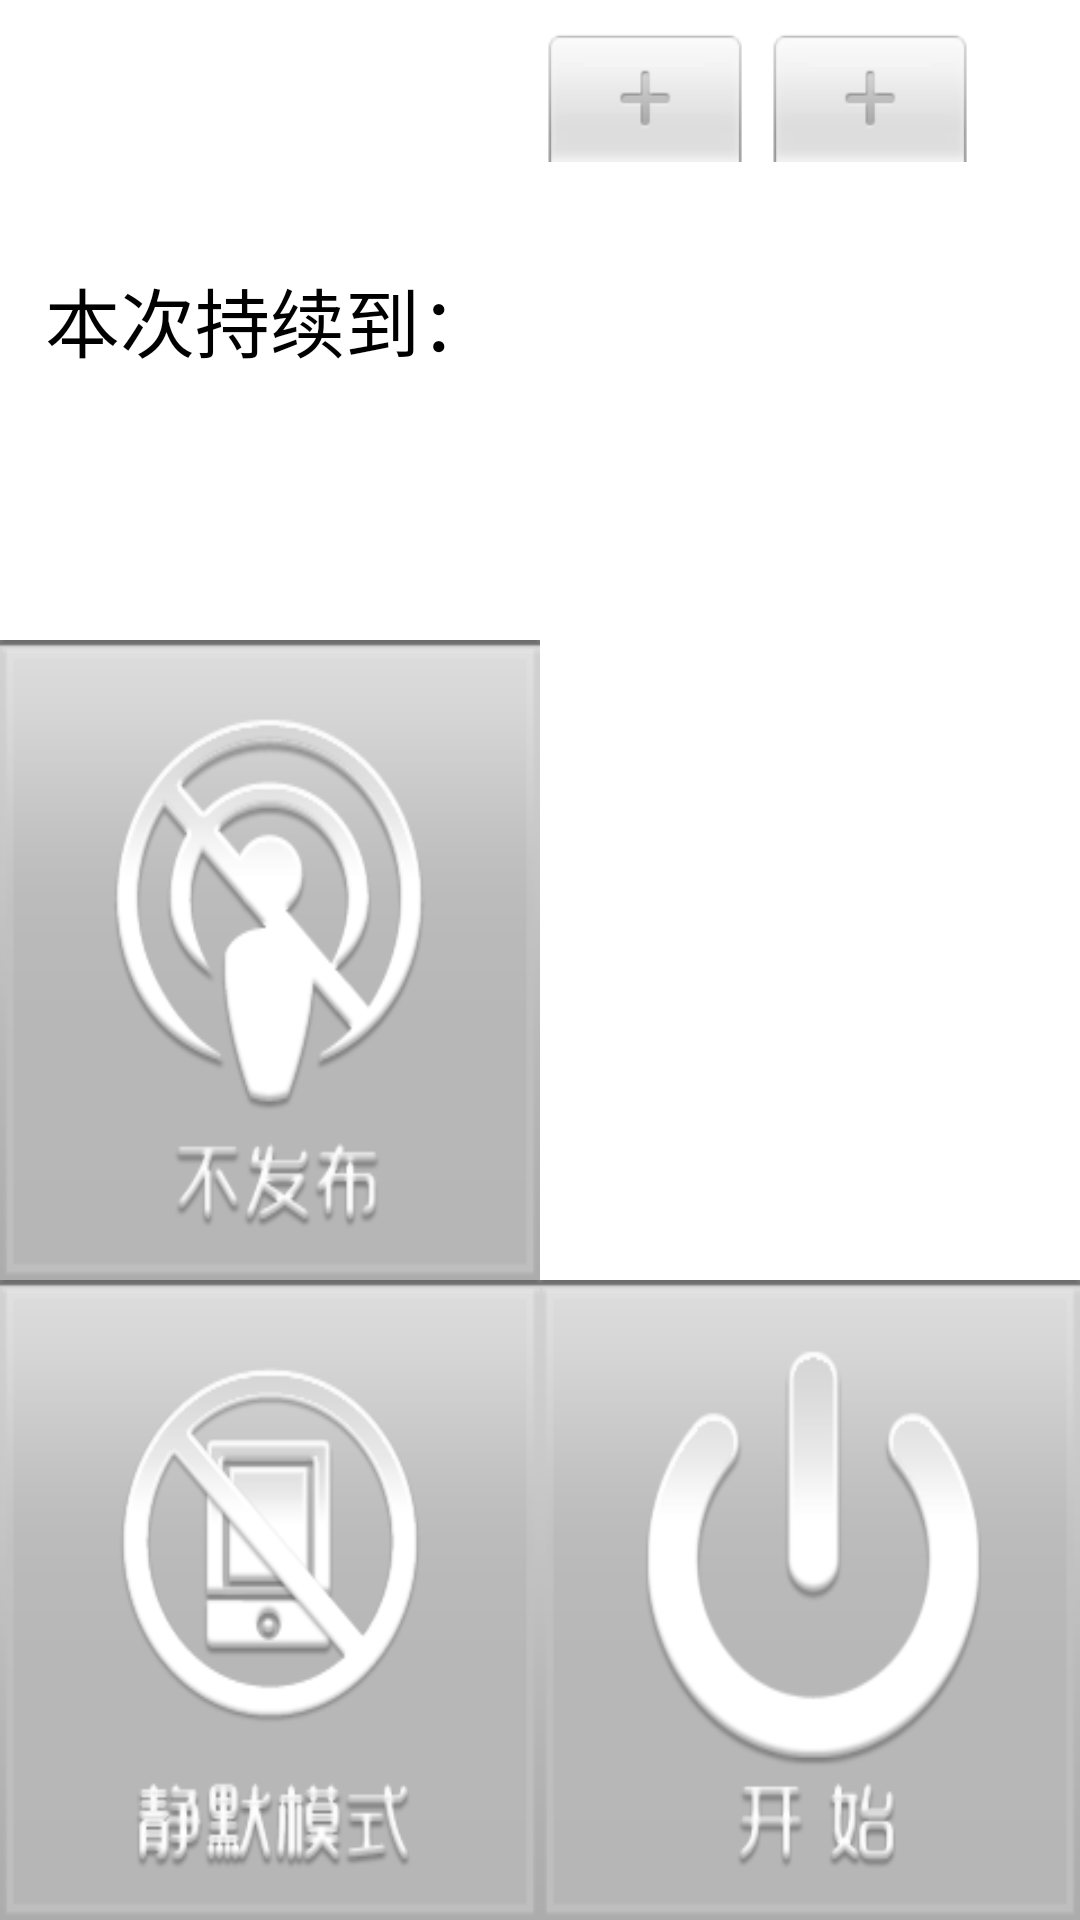

Android layout source for this screen:
<!-- AndroidManifest.xml: application theme android:Animation.Activity -->
<!-- res/layout/plan.xml -->
<?xml version="1.0" encoding="utf-8"?>
<LinearLayout xmlns:android="http://schemas.android.com/apk/res/android"
    xmlns:tools="http://schemas.android.com/tools"
    android:layout_width="fill_parent"
    android:layout_height="fill_parent" 
    android:orientation="vertical">
	
    <LinearLayout
        android:orientation="horizontal"
	    android:layout_width="fill_parent"
	    android:layout_height="fill_parent"
	    android:layout_weight="1">
	    <TextView 
	        android:text="@string/label1"
	        android:textSize="25dp"
	        android:layout_width="fill_parent"
	        android:layout_height="fill_parent"
	        android:layout_weight="2"
	        android:gravity="center"
	        />

	    <TimePicker
	        android:id="@+id/tp"
	        android:layout_width="fill_parent"
	        android:layout_height="fill_parent"
	        android:layout_weight="2" 
	        android:layout_marginTop="10dp"
	        />

    </LinearLayout>
    
    <LinearLayout
    	android:layout_width="fill_parent"
    	android:layout_height="fill_parent" 
        android:orientation="horizontal"
        android:layout_weight="1">
        <Button
        android:id="@+id/bl_sp"
        android:layout_width="fill_parent"
        android:layout_height="fill_parent"
        android:layout_weight="2"
        android:textColor="@android:color/white"
        android:background="@drawable/sns_none"
        />
        <Button
        android:id="@+id/sns_sp"
        android:background="@drawable/icon"
        android:layout_width="fill_parent"
        android:layout_height="fill_parent"
        android:layout_weight="2"
        android:textColor="@android:color/white"
        />
    </LinearLayout>
   
    <LinearLayout
    	android:layout_width="fill_parent"
    	android:layout_height="fill_parent" 
        android:orientation="horizontal"
        android:layout_weight="1">
        <Button 
            android:layout_width="fill_parent"
	        android:layout_height="fill_parent"
	        android:id="@+id/silenceMode"
	        android:textColor="@android:color/white"
	        android:layout_weight="1"
	        android:background="@drawable/silencemode"
            />
        <Button 
	        android:layout_width="fill_parent"
	        android:layout_height="fill_parent"
	        android:id="@+id/start"
	        android:layout_weight="1"
	        android:background="@drawable/start_button"
	        android:textColor="@android:color/white"
	        
	        />
    </LinearLayout>
</LinearLayout>
<!-- resources referenced by this layout -->
<resources>
  <!-- drawable silencemode (drawable) -->
  <?xml version="1.0" encoding="utf-8"?>
  <selector xmlns:android="http://schemas.android.com/apk/res/android" >
      <item android:state_window_focused="false"
          	android:drawable="@drawable/silence_notfocused"/>
      <item android:state_focused="true"
      	  	android:drawable="@drawable/silence_focused"/>
  	<item android:state_pressed="true"
          	android:drawable="@drawable/silence_focused"/>
      <item android:drawable="@drawable/silence_notfocused"/>
  
  </selector>
  <!-- drawable sns_none (drawable) -->
  <?xml version="1.0" encoding="utf-8"?>
  <selector xmlns:android="http://schemas.android.com/apk/res/android" >
      <item android:state_window_focused="false"
          	android:drawable="@drawable/sns_none_noclick"/>
      <item android:state_focused="true"
      	  	android:drawable="@drawable/sns_none_clicked"/>
  	<item android:state_pressed="true"
          	android:drawable="@drawable/sns_none_clicked"/>
      <item android:drawable="@drawable/sns_none_noclick"/>
  
  </selector>
  <!-- drawable start_button (drawable) -->
  <?xml version="1.0" encoding="utf-8"?>
  <selector xmlns:android="http://schemas.android.com/apk/res/android">
  
          <item android:state_window_focused="false"
          	android:drawable="@drawable/start_button_notfocused"/>
          <item android:state_focused="true"
          	android:drawable="@drawable/start_button_focused"/>
  		<item android:state_pressed="true"
          	android:drawable="@drawable/start_button_focused"/>
          <item android:drawable="@drawable/start_button_notfocused"/>
  
  </selector>
  <string name="label1">本次持续到：</string>
  <string name="label2">使用黑名单：</string>
  <string name="label3">发布到:</string>
  <string name="silence">静默模式</string>
  <string name="start">开始</string>
  <!-- drawable silence_notfocused: png bitmap (drawable, 27153 bytes) -->
  <!-- drawable silence_focused: png bitmap (drawable, 26952 bytes) -->
  <!-- drawable sns_none_noclick: png bitmap (drawable, 28848 bytes) -->
  <!-- drawable sns_none_clicked: png bitmap (drawable, 27815 bytes) -->
  <!-- drawable start_button_notfocused: png bitmap (drawable, 19799 bytes) -->
  <!-- drawable start_button_focused: png bitmap (drawable, 17197 bytes) -->
</resources>
